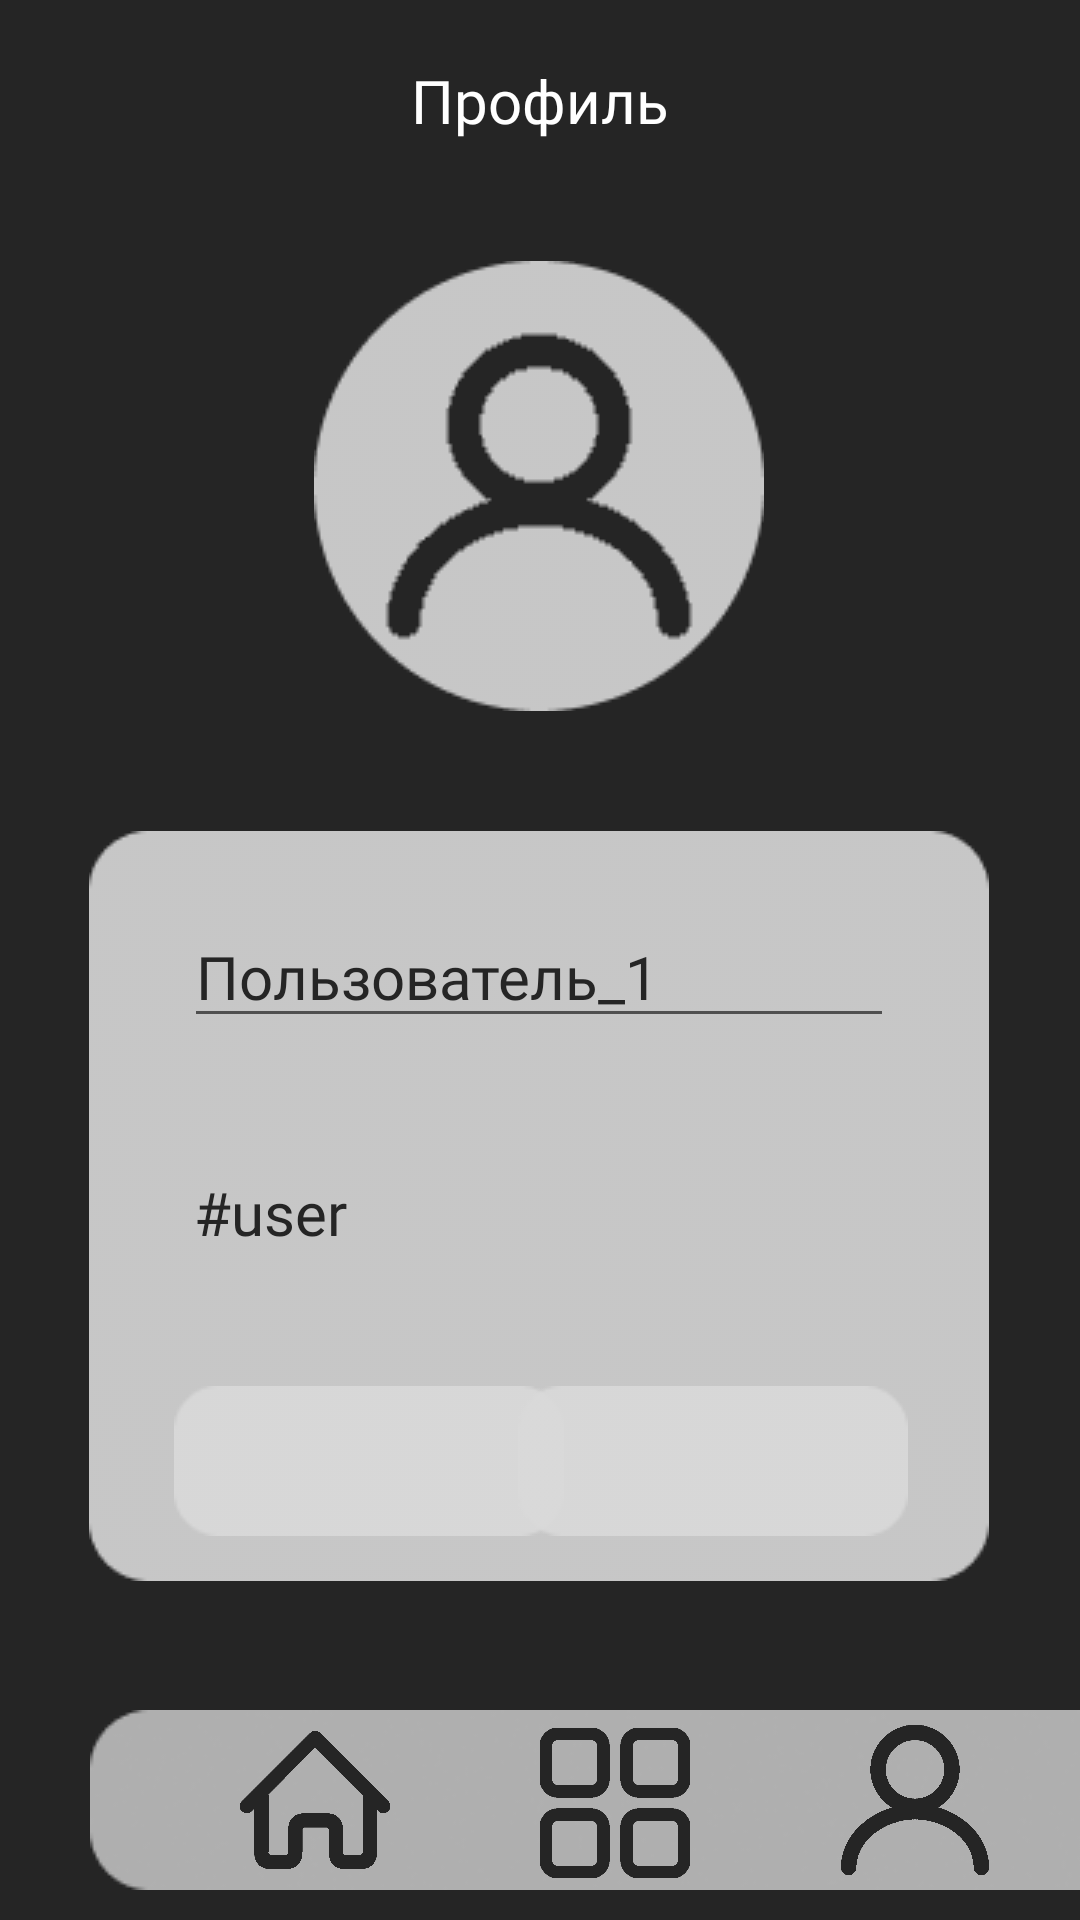

Here is an Android app screen rendered from its layout file. Give the layout XML and the strings, colors and styles it references.
<!-- AndroidManifest.xml: application theme Theme.SultStore -->
<!-- res/layout/activity_profile.xml -->
<?xml version="1.0" encoding="utf-8"?>
<androidx.constraintlayout.widget.ConstraintLayout
    xmlns:android="http://schemas.android.com/apk/res/android"
    xmlns:app="http://schemas.android.com/apk/res-auto"
    xmlns:tools="http://schemas.android.com/tools"
    android:layout_width="match_parent"
    android:layout_height="match_parent"
    android:background="@color/back"
    tools:context=".ProfileActivity">

    <ImageView
        android:id="@+id/navigation_rect"
        android:layout_width="wrap_content"
        android:layout_height="wrap_content"
        android:layout_marginStart="30dp"
        android:layout_marginEnd="31dp"
        android:layout_marginBottom="10dp"
        android:contentDescription="@string/navigation_rect"
        app:layout_constraintBottom_toBottomOf="parent"
        app:layout_constraintEnd_toEndOf="parent"
        app:layout_constraintHorizontal_bias="0.0"
        app:layout_constraintStart_toStartOf="parent"
        app:srcCompat="@drawable/navigation_rect" />

    <ImageView
        android:id="@+id/main"
        android:layout_width="50dp"
        android:layout_height="50dp"
        android:contentDescription="@string/main"
        android:onClick="goMain"
        app:layout_constraintBottom_toBottomOf="@+id/navigation_rect"
        app:layout_constraintEnd_toStartOf="@+id/news"
        app:layout_constraintStart_toStartOf="@+id/navigation_rect"
        app:layout_constraintTop_toTopOf="@+id/navigation_rect"
        app:srcCompat="@drawable/main" />

    <ImageView
        android:id="@+id/news"
        android:layout_width="50dp"
        android:layout_height="50dp"
        android:contentDescription="@string/catalog"
        android:onClick="goNews"
        app:layout_constraintBottom_toBottomOf="@+id/navigation_rect"
        app:layout_constraintEnd_toEndOf="@+id/navigation_rect"
        app:layout_constraintStart_toStartOf="@+id/navigation_rect"
        app:layout_constraintTop_toTopOf="@+id/navigation_rect"
        app:layout_constraintVertical_bias="0.6"
        app:srcCompat="@drawable/news" />

    <ImageView
        android:id="@+id/profile"
        android:layout_width="50dp"
        android:layout_height="50dp"
        android:contentDescription="@string/profile"
        app:layout_constraintBottom_toBottomOf="@+id/navigation_rect"
        app:layout_constraintEnd_toEndOf="@+id/navigation_rect"
        app:layout_constraintStart_toEndOf="@+id/news"
        app:layout_constraintTop_toTopOf="@+id/navigation_rect"
        app:srcCompat="@drawable/profile" />

    <TextView
        android:id="@+id/profile_text"
        android:layout_width="wrap_content"
        android:layout_height="wrap_content"
        android:layout_marginTop="20dp"
        android:fontFamily="@font/montserrat_bold"
        android:text="@string/profile"
        android:textColor="@color/white"
        android:textSize="20sp"
        app:layout_constraintEnd_toEndOf="parent"
        app:layout_constraintStart_toStartOf="parent"
        app:layout_constraintTop_toTopOf="parent" />

    <ImageView
        android:id="@+id/profile_avatar"
        android:layout_width="wrap_content"
        android:layout_height="wrap_content"
        android:layout_marginTop="40dp"
        android:contentDescription="@string/profile_avatar_circle"
        app:layout_constraintEnd_toEndOf="parent"
        app:layout_constraintHorizontal_bias="0.498"
        app:layout_constraintStart_toStartOf="parent"
        app:layout_constraintTop_toBottomOf="@+id/profile_text"
        app:srcCompat="@drawable/profile_avatar_circle" />

    <ImageView
        android:id="@+id/profile_rect"
        android:layout_width="wrap_content"
        android:layout_height="wrap_content"
        android:layout_marginTop="40dp"
        android:contentDescription="@string/profile_rect"
        app:layout_constraintEnd_toEndOf="parent"
        app:layout_constraintHorizontal_bias="0.495"
        app:layout_constraintStart_toStartOf="parent"
        app:layout_constraintTop_toBottomOf="@+id/profile_avatar"
        app:srcCompat="@drawable/profile_rect"
        tools:ignore="ImageContrastCheck" />

    <EditText
        android:id="@+id/name"
        android:layout_width="wrap_content"
        android:layout_height="wrap_content"
        android:layout_marginTop="25dp"
        android:ems="10"
        android:fontFamily="@font/montserrat_bold"
        android:inputType="textPersonName"
        android:text="@string/profile_name"
        android:textColor="@color/back"
        android:textSize="20sp"
        android:autofillHints="name"
        android:hint="@string/profile_name_hint"
        app:layout_constraintEnd_toEndOf="@+id/profile_rect"
        app:layout_constraintStart_toStartOf="@+id/profile_rect"
        app:layout_constraintTop_toTopOf="@+id/profile_rect" />

    <TextView
        android:id="@+id/nickname"
        android:layout_width="wrap_content"
        android:layout_height="wrap_content"
        android:layout_marginStart="35dp"
        android:fontFamily="@font/montserrat_bold"
        android:text="@string/profile_nickname"
        android:textColor="@color/back"
        android:textSize="20sp"
        app:layout_constraintBottom_toTopOf="@+id/favourite_rect"
        app:layout_constraintStart_toStartOf="@+id/profile_rect"
        app:layout_constraintTop_toBottomOf="@+id/name" />

    <ImageView
        android:id="@+id/favourite_rect"
        android:layout_width="wrap_content"
        android:layout_height="wrap_content"
        android:layout_marginBottom="15dp"
        android:contentDescription="@string/profile_favourite_rect"
        android:onClick="goFavourites"
        app:layout_constraintBottom_toBottomOf="@+id/profile_rect"
        app:layout_constraintEnd_toEndOf="parent"
        app:layout_constraintHorizontal_bias="0.252"
        app:layout_constraintStart_toStartOf="parent"
        app:srcCompat="@drawable/profile_down_rect" />

    <ImageView
        android:id="@+id/favourite"
        android:layout_width="40dp"
        android:layout_height="40dp"
        android:contentDescription="@string/profile_favourite"
        android:onClick="goFavourites"
        app:layout_constraintBottom_toBottomOf="@+id/favourite_rect"
        app:layout_constraintEnd_toEndOf="@+id/favourite_rect"
        app:layout_constraintStart_toStartOf="@+id/favourite_rect"
        app:layout_constraintTop_toTopOf="@+id/favourite_rect"
        app:srcCompat="@drawable/favourite" />

    <ImageView
        android:id="@+id/cart_rect"
        android:layout_width="wrap_content"
        android:layout_height="wrap_content"
        android:layout_marginBottom="15dp"
        android:contentDescription="@string/profile_cart_rect"
        android:onClick="goCart"
        app:layout_constraintBottom_toBottomOf="@+id/profile_rect"
        app:layout_constraintEnd_toEndOf="parent"
        app:layout_constraintHorizontal_bias="0.75"
        app:layout_constraintStart_toStartOf="parent"
        app:srcCompat="@drawable/profile_down_rect" />

    <ImageView
        android:id="@+id/cart"
        android:layout_width="40dp"
        android:layout_height="40dp"
        android:contentDescription="@string/profile_cart"
        android:onClick="goCart"
        app:layout_constraintBottom_toBottomOf="@+id/cart_rect"
        app:layout_constraintEnd_toEndOf="@+id/cart_rect"
        app:layout_constraintStart_toStartOf="@+id/cart_rect"
        app:layout_constraintTop_toTopOf="@+id/cart_rect"
        app:srcCompat="@drawable/carts" />

</androidx.constraintlayout.widget.ConstraintLayout>
<!-- resources referenced by this layout -->
<resources>
  <color name="back">#252525</color>
  <color name="white">#FFFFFFFF</color>
  <!-- drawable main: png bitmap (drawable, 11643 bytes) -->
  <!-- drawable navigation_rect: png bitmap (drawable, 2971 bytes) -->
  <!-- drawable news: png bitmap (drawable, 4323 bytes) -->
  <!-- drawable profile: png bitmap (drawable, 12907 bytes) -->
  <!-- drawable profile_avatar_circle: png bitmap (drawable, 3745 bytes) -->
  <!-- drawable profile_down_rect: png bitmap (drawable, 698 bytes) -->
  <!-- drawable profile_rect: png bitmap (drawable, 1607 bytes) -->
  <string name="catalog">Каталог</string>
  <string name="main">Главная</string>
  <string name="navigation_rect">table</string>
  <string name="profile">Профиль</string>
  <string name="profile_avatar_circle">Фото профиля</string>
  <string name="profile_cart">Корзина</string>
  <string name="profile_cart_rect">Вставка корзина</string>
  <string name="profile_favourite">Избранные</string>
  <string name="profile_favourite_rect">Вставка избранное</string>
  <string name="profile_name">Пользователь_1</string>
  <string name="profile_name_hint">Имя</string>
  <string name="profile_nickname">#user</string>
  <string name="profile_rect">Вставка профиля</string>
  <style name="Theme.SultStore" parent="Theme.MaterialComponents.DayNight.NoActionBar">
          
          <item name="colorPrimary">@color/purple_500</item>
          <item name="colorPrimaryVariant">@color/purple_700</item>
          <item name="colorOnPrimary">@color/white</item>
          
          <item name="colorSecondary">@color/teal_200</item>
          <item name="colorSecondaryVariant">@color/teal_700</item>
          <item name="colorOnSecondary">@color/black</item>
          
          <item name="android:statusBarColor">?attr/colorPrimaryVariant</item>
          
  
          <item name="android:windowNoTitle">true</item>
          <item name="android:windowFullscreen">true</item>
      </style>
  <color name="purple_500">#FF6200EE</color>
  <color name="purple_700">#FF3700B3</color>
  <color name="teal_200">#FF03DAC5</color>
  <color name="teal_700">#FF018786</color>
  <color name="black">#FF000000</color>
</resources>
